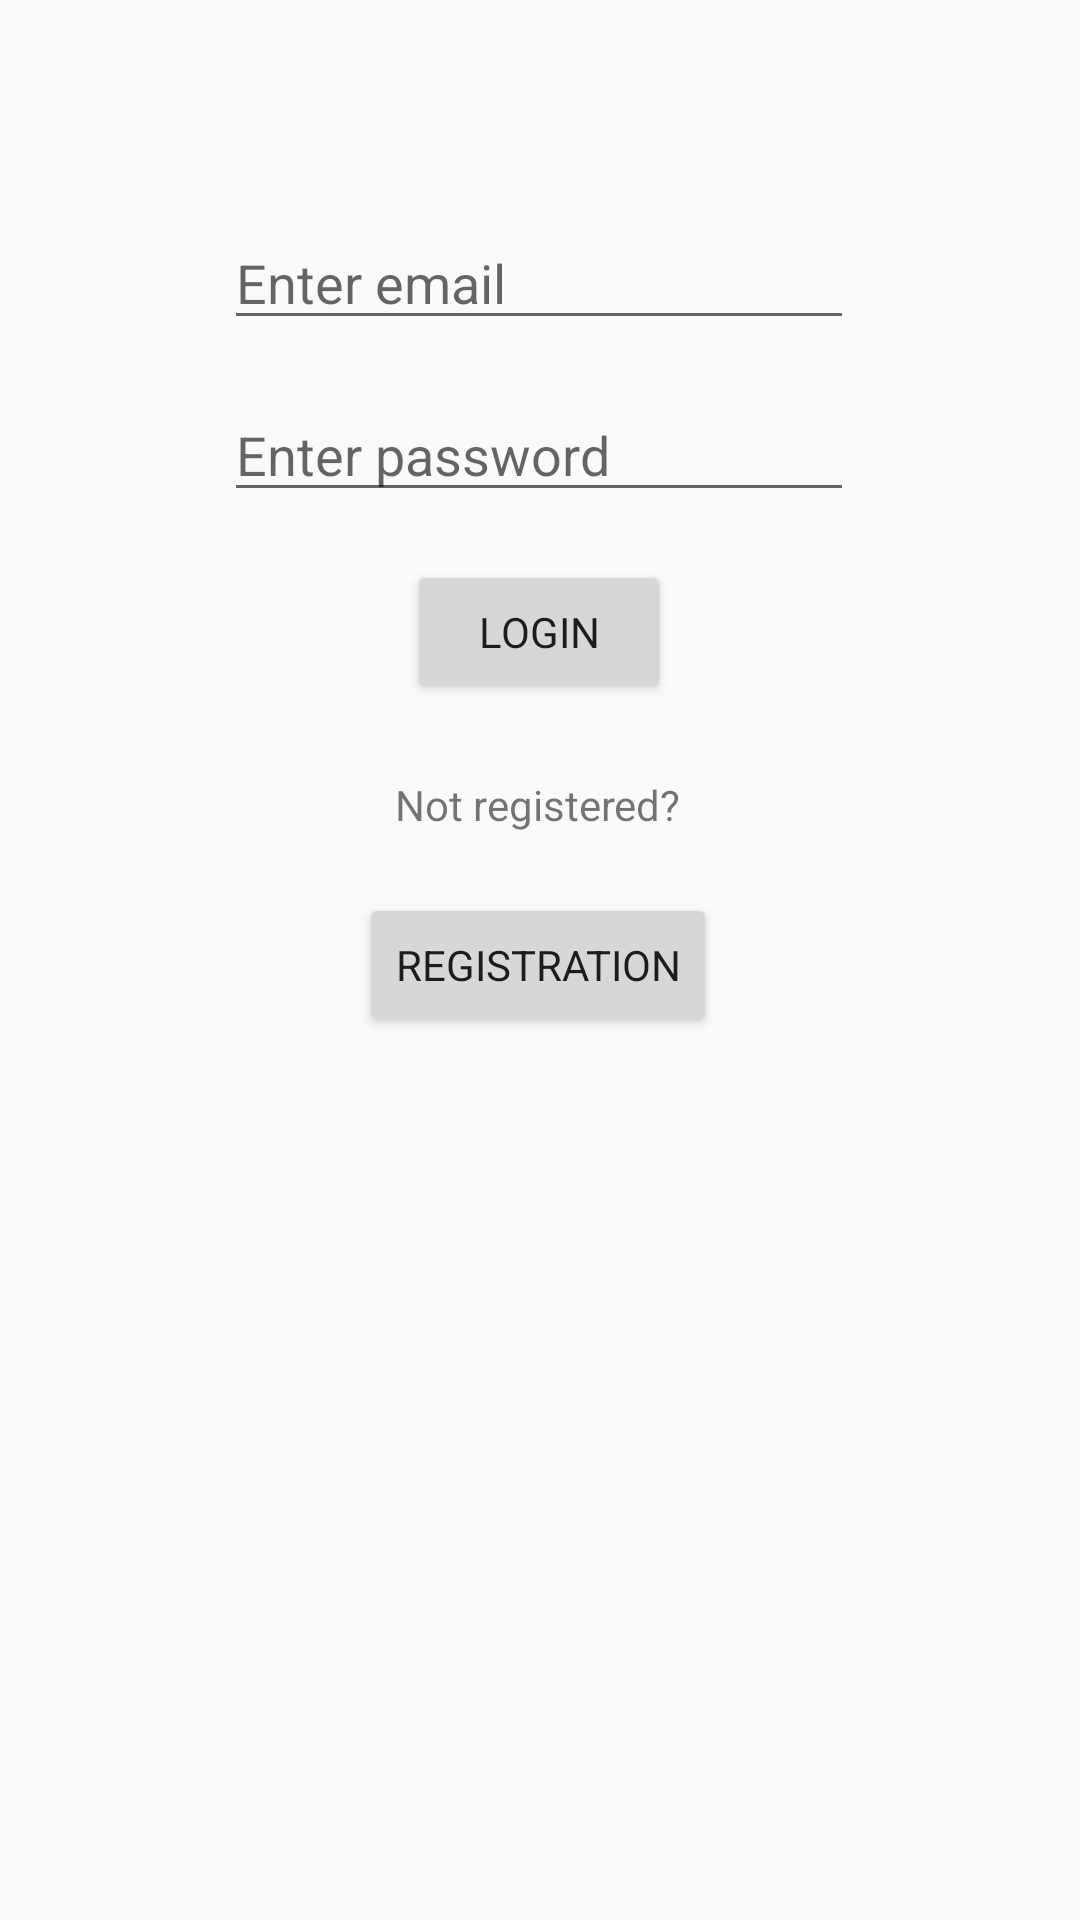

This screen was rendered from an Android layout file. Write that file and the resources it references.
<!-- AndroidManifest.xml: application theme Theme.CPU_Catalog2 -->
<!-- res/layout/activity_main.xml -->
<?xml version="1.0" encoding="utf-8"?>
<androidx.constraintlayout.widget.ConstraintLayout xmlns:android="http://schemas.android.com/apk/res/android"
    xmlns:app="http://schemas.android.com/apk/res-auto"
    xmlns:tools="http://schemas.android.com/tools"
    android:layout_width="match_parent"
    android:layout_height="match_parent"
    tools:context=".MainActivity">

    <EditText
        android:id="@+id/AuthEditTextEmail"
        android:layout_width="wrap_content"
        android:layout_height="wrap_content"
        android:ems="10"
        android:hint="@string/login_email"
        android:inputType="textEmailAddress"
        app:layout_constraintBottom_toBottomOf="parent"
        app:layout_constraintEnd_toEndOf="parent"
        app:layout_constraintHorizontal_bias="0.497"
        app:layout_constraintStart_toStartOf="parent"
        app:layout_constraintTop_toTopOf="parent"
        app:layout_constraintVertical_bias="0.12" />

    <EditText
        android:id="@+id/AuthEditTextPassword"
        android:layout_width="wrap_content"
        android:layout_height="wrap_content"
        android:layout_marginTop="16dp"
        android:ems="10"
        android:hint="@string/login_password"
        android:inputType="textPassword"
        app:layout_constraintEnd_toEndOf="@+id/AuthEditTextEmail"
        app:layout_constraintHorizontal_bias="0.0"
        app:layout_constraintStart_toStartOf="@+id/AuthEditTextEmail"
        app:layout_constraintTop_toBottomOf="@+id/AuthEditTextEmail" />

    <Button
        android:id="@+id/button"
        android:layout_width="wrap_content"
        android:layout_height="wrap_content"
        android:layout_marginTop="20dp"
        android:onClick="regClick"
        android:text="@string/login_bregistration"
        app:layout_constraintEnd_toEndOf="@+id/textView"
        app:layout_constraintStart_toStartOf="@+id/textView"
        app:layout_constraintTop_toBottomOf="@+id/textView" />

    <TextView
        android:id="@+id/textView"
        android:layout_width="wrap_content"
        android:layout_height="wrap_content"
        android:layout_marginTop="24dp"
        android:text="@string/login_notreg"
        app:layout_constraintEnd_toEndOf="parent"
        app:layout_constraintHorizontal_bias="0.498"
        app:layout_constraintStart_toStartOf="parent"
        app:layout_constraintTop_toBottomOf="@+id/button2" />

    <Button
        android:id="@+id/button2"
        android:layout_width="wrap_content"
        android:layout_height="wrap_content"
        android:layout_marginTop="16dp"
        android:onClick="logInClick"
        android:text="@string/login_blogin"
        app:layout_constraintEnd_toEndOf="@+id/AuthEditTextPassword"
        app:layout_constraintStart_toStartOf="@+id/AuthEditTextPassword"
        app:layout_constraintTop_toBottomOf="@+id/AuthEditTextPassword" />

</androidx.constraintlayout.widget.ConstraintLayout>
<!-- resources referenced by this layout -->
<resources>
  <string name="login_blogin">Login</string>
  <string name="login_bregistration">Registration</string>
  <string name="login_email">Enter email</string>
  <string name="login_notreg">Not registered?</string>
  <string name="login_password">Enter password</string>
  <style name="Theme.CPU_Catalog2" parent="Theme.AppCompat.DayNight.DarkActionBar">
          
          <item name="colorPrimary">@color/purple_500</item>
          <item name="colorPrimaryVariant">@color/purple_700</item>
          <item name="colorOnPrimary">@color/white</item>
          
          <item name="colorSecondary">@color/teal_200</item>
          <item name="colorSecondaryVariant">@color/teal_700</item>
          <item name="colorOnSecondary">@color/black</item>
  
          
          <item name="android:statusBarColor" tools:targetApi="l">?attr/colorPrimaryVariant</item>
          
          <item name="android:typeface">sans</item>
      </style>
  <color name="purple_500">#FF6200EE</color>
  <color name="purple_700">#FF3700B3</color>
  <color name="white">#FFFFFFFF</color>
  <color name="teal_200">#FF03DAC5</color>
  <color name="teal_700">#FF018786</color>
  <color name="black">#FF000000</color>
</resources>
